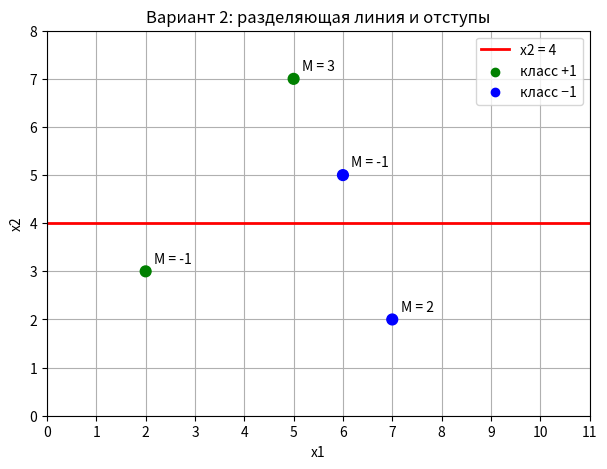

Reproduce this figure in Python.
import numpy as np
import matplotlib.pyplot as plt

# Вариант 2
# Разделяющая линия на графике - горизонтальная прямая x2 = 4
# w1*x1 + w2*x2 + w0 = 0  ->  x2 - 4 = 0
w = np.array([-4, 0, 1])  # (w0, w1, w2)

# точки с графика (x1, x2) и метки классов
points = np.array([
    [2, 3],  # зеленая
    [5, 7],  # зеленая
    [6, 5],  # синяя
    [7, 2],  # синяя
])
y = np.array([1, 1, -1, -1])

# добавляем фиктивный признак x0 = 1
X = np.hstack([np.ones((len(points), 1)), points])

dot = X @ w                                  # <w, x> для всех точек сразу
M = y * dot                                  # отступы
dist = np.abs(dot) / np.linalg.norm(w[1:])   # расстояние до линии

print("Разделяющая линия: %d*x1 %+d*x2 %+d = 0" % (w[1], w[2], w[0]))
print("w = (w0, w1, w2) =", w)
print()
for (x1, x2), yi, d, m, r in zip(points, y, dot, M, dist):
    color = "зеленая" if yi == 1 else "синяя"
    print("%-8s x=(%d, %d), y=%2d, <w,x> = %2d, M = %2d, расстояние = %g"
          % (color, x1, x2, yi, d, m, r))

# график
fig, ax = plt.subplots(figsize=(7, 5))
colors = np.where(y == 1, "green", "blue")
ax.scatter(points[:, 0], points[:, 1], c=colors, s=60, zorder=3)
ax.axhline(-w[0] / w[2], color="red", linewidth=2, label="x2 = %g" % (-w[0] / w[2]))

for (x1, x2), m in zip(points, M):
    ax.annotate("M = %d" % m, (x1, x2), textcoords="offset points", xytext=(6, 6))

ax.scatter([], [], c="green", label="класс +1")
ax.scatter([], [], c="blue", label="класс −1")
ax.set_xlim(0, 11)
ax.set_ylim(0, 8)
ax.set_xticks(range(12))
ax.set_yticks(range(9))
ax.grid(True)
ax.set_xlabel("x1")
ax.set_ylabel("x2")
ax.set_title("Вариант 2: разделяющая линия и отступы")
ax.legend()
plt.savefig("lab2_plot.png", dpi=120)
plt.show()
